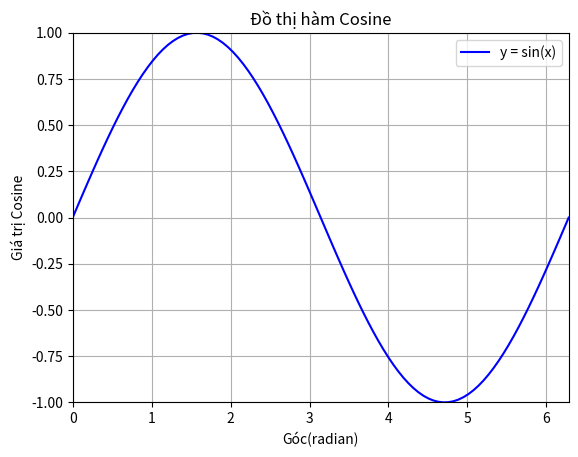

Reproduce this figure in Python.
import numpy as np
import matplotlib.pyplot as plt

#Vẽ đồ thị y= sin(x) trong khoảng (0,2pi)
x = np.linspace(0,2 *np.pi,100)
y = np.sin(x)

#Đặt tiêu đề cho biểu đồ "Đồ thị hàm Cosine"
plt.plot(x,y,label = 'y = sin(x)',color = 'blue')
plt.title("Đồ thị hàm Cosine")

#trục x hiện thị từ 0 đến 2pi trục y hiện thị từ -1 đến 1
plt.xlim(0,2 *np.pi)
plt.ylim(-1,1)
#Đặt nhãn trục x là "Góc (radian)"và trục y là "Giá trị cosine"
plt.xlabel("Góc(radian)")
plt.ylabel("Giá trị Cosine")

plt.legend()
plt.grid(True)
plt.show
